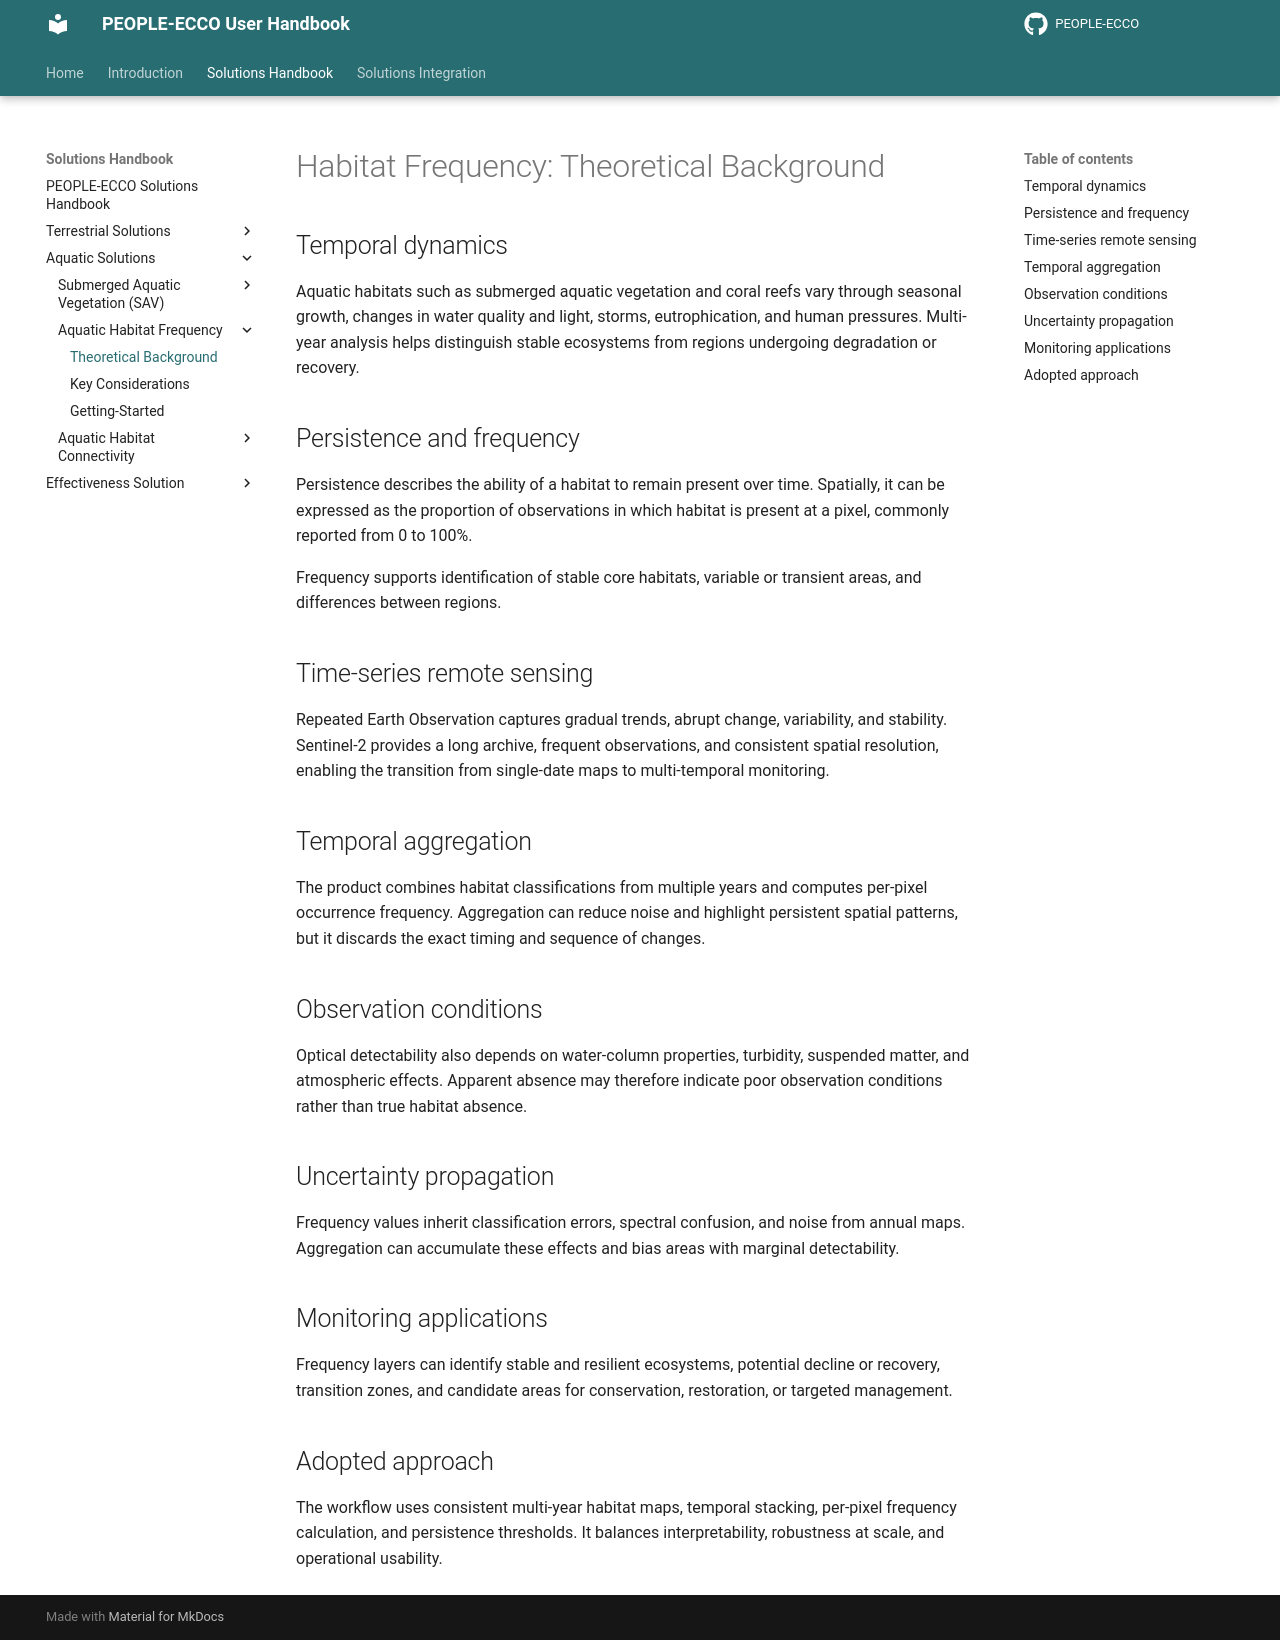

repository: PEOPLE-ECCO/PEOPLE-ECCO.github.io · page: handbook/aquatic-solutions/habitat-frequency/theoretical-background/index.html · generator: mkdocs

# Habitat Frequency: Theoretical Background

## Temporal dynamics

Aquatic habitats such as submerged aquatic vegetation and coral reefs vary through seasonal growth, changes in water quality and light, storms, eutrophication, and human pressures. Multi-year analysis helps distinguish stable ecosystems from regions undergoing degradation or recovery.

## Persistence and frequency

Persistence describes the ability of a habitat to remain present over time. Spatially, it can be expressed as the proportion of observations in which habitat is present at a pixel, commonly reported from 0 to 100%.

Frequency supports identification of stable core habitats, variable or transient areas, and differences between regions.

## Time-series remote sensing

Repeated Earth Observation captures gradual trends, abrupt change, variability, and stability. Sentinel-2 provides a long archive, frequent observations, and consistent spatial resolution, enabling the transition from single-date maps to multi-temporal monitoring.

## Temporal aggregation

The product combines habitat classifications from multiple years and computes per-pixel occurrence frequency. Aggregation can reduce noise and highlight persistent spatial patterns, but it discards the exact timing and sequence of changes.

## Observation conditions

Optical detectability also depends on water-column properties, turbidity, suspended matter, and atmospheric effects. Apparent absence may therefore indicate poor observation conditions rather than true habitat absence.

## Uncertainty propagation

Frequency values inherit classification errors, spectral confusion, and noise from annual maps. Aggregation can accumulate these effects and bias areas with marginal detectability.

## Monitoring applications

Frequency layers can identify stable and resilient ecosystems, potential decline or recovery, transition zones, and candidate areas for conservation, restoration, or targeted management.

## Adopted approach

The workflow uses consistent multi-year habitat maps, temporal stacking, per-pixel frequency calculation, and persistence thresholds. It balances interpretability, robustness at scale, and operational usability.
